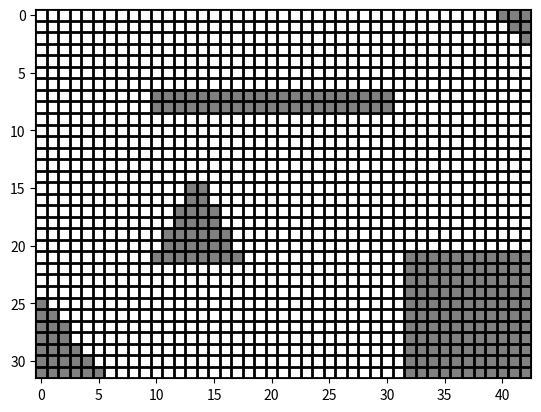

This chart was generated by the following Python code:
import numpy as np
import matplotlib.pyplot as plt
import matplotlib.animation as animation
import matplotlib.colors as mcolors
import matplotlib.collections as mcoll

################################################################################
# Creating the grid map of the arena
################################################################################

# 10x10 cm2 grid
size = (32,43)
x=size[1]
y=size[0]

# Create blank map
Map = np.zeros(size)

# Create obstacles

# Top right triangle
Map[0, 40:43] = 1
Map[1, 41:43] = 1
Map[2, 42:43] = 1
# Middle wall
Map[7:9, 10:31] = 1
# Middle triangle
Map[15, 13:15] = 1
Map[16, 13:15] = 1
Map[17, 12:16] = 1
Map[18, 12:16] = 1
Map[19, 11:17] = 1
Map[20, 11:17] = 1
Map[21, 10:18] = 1
# Bottom left triangle
Map[25, 0:1] = 1
Map[26, 0:2] = 1
Map[27, 0:3] = 1
Map[28, 0:3] = 1
Map[29, 0:4] = 1
Map[30, 0:5] = 1
Map[31, 0:6] = 1
# Bottom right square
Map[21:32, 32:43] = 1




################################################################################
# Below codes are just for visulizing the map, 
# not necessary to put them into raspberry pi
################################################################################

fig, ax = plt.subplots()
cmap = mcolors.ListedColormap(['white', 'gray'])
bounds = [-0.5, 0.5, 1.5]
norm = mcolors.BoundaryNorm(bounds, cmap.N)
data = Map
im = ax.imshow(data, cmap=cmap, norm=norm)



grid = np.arange(-0.5, x, 1)
xmin, xmax, ymin, ymax = -0.5, x, -0.5, y
lines = ([[(x, y) for y in (ymin, ymax)] for x in grid]
         + [[(x, y) for x in (xmin, xmax)] for y in grid])
grid = mcoll.LineCollection(lines, linestyles='solid', linewidths=2,
                            color='black')
ax.add_collection(grid)

plt.show()